The GitHub repository ayush-sawant-ai/Brain-Tumor-Detection contains a labelled image folder "processed" with 4 categories: glioma, meningioma, no tumor, pituitary tumor. Examples follow, each with its label.

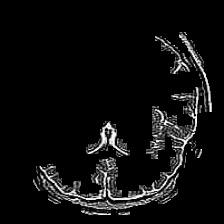
Label: no tumor

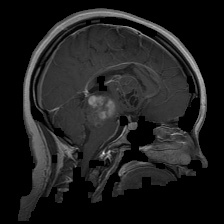
Label: glioma

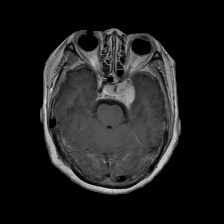
Label: meningioma

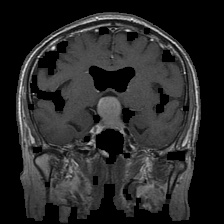
Label: pituitary tumor

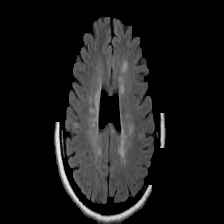
Label: no tumor

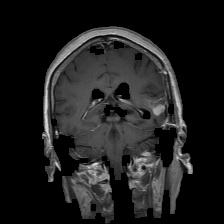
Label: glioma
